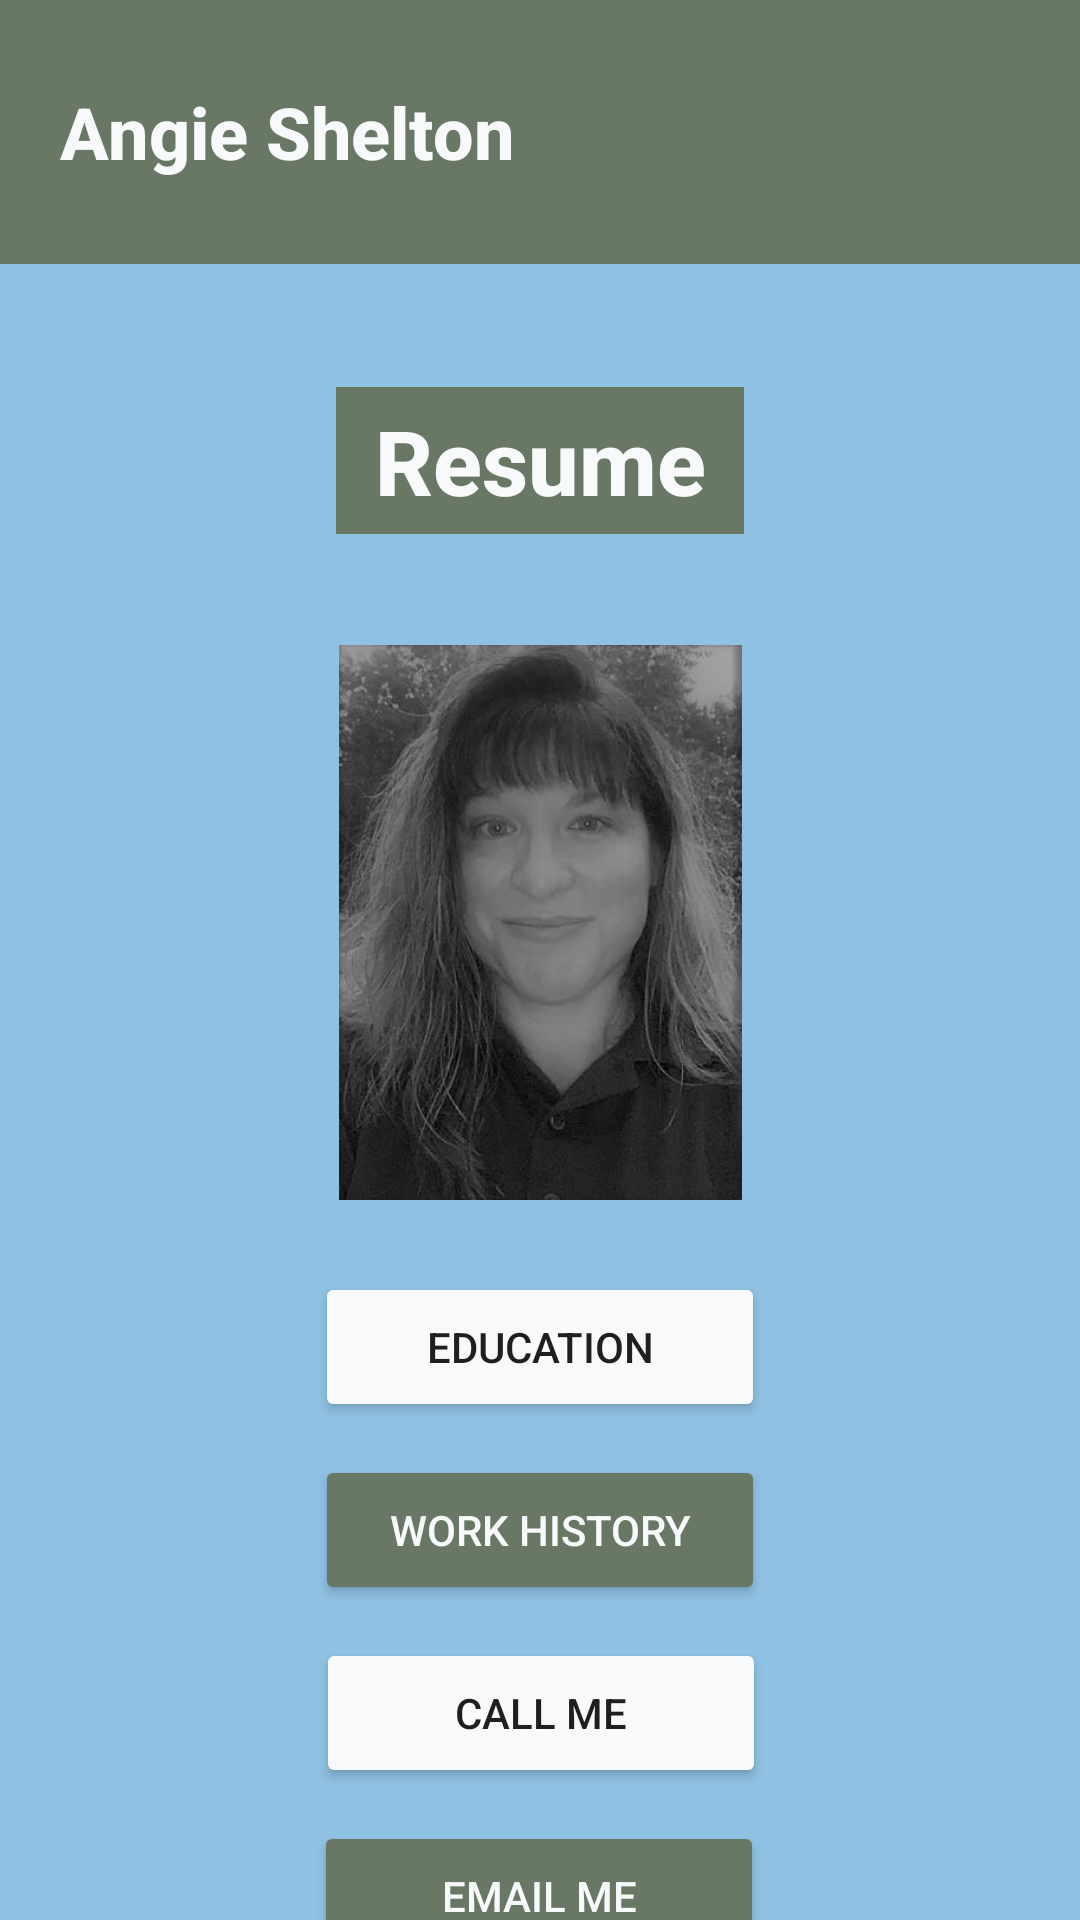

Layout XML and referenced resources for this Android screen:
<!-- AndroidManifest.xml: application theme Theme.Resume -->
<!-- res/layout/activity_main.xml -->
<?xml version="1.0" encoding="utf-8"?>
<androidx.constraintlayout.widget.ConstraintLayout xmlns:android="http://schemas.android.com/apk/res/android"
    xmlns:app="http://schemas.android.com/apk/res-auto"
    xmlns:tools="http://schemas.android.com/tools"
    android:layout_width="match_parent"
    android:layout_height="match_parent"
    android:background="#8FC1E3"
    tools:context=".MainActivity">

    <Button
        android:id="@+id/btnEmailMe"
        android:layout_width="150dp"
        android:layout_height="50dp"
        android:layout_marginTop="11dp"
        android:text="@string/emailMe"
        android:textColor="@color/white_blue"
        app:backgroundTint="@color/army_green"
        app:layout_constraintEnd_toEndOf="parent"
        app:layout_constraintHorizontal_bias="0.498"
        app:layout_constraintStart_toStartOf="parent"
        app:layout_constraintTop_toBottomOf="@+id/btnCallMe"/>

    <Button
        android:id="@+id/btnCallMe"
        android:layout_width="150dp"
        android:layout_height="50dp"
        android:layout_marginTop="11dp"
        android:text="@string/callMe"
        android:textColor="#201F1F"
        app:backgroundTint="#F7F9FB"
        app:layout_constraintEnd_toEndOf="parent"
        app:layout_constraintHorizontal_bias="0.501"
        app:layout_constraintStart_toStartOf="parent"
        app:layout_constraintTop_toBottomOf="@+id/btnWorkHistory" />

    <Button
        android:id="@+id/btnWorkHistory"
        android:layout_width="150dp"
        android:layout_height="50dp"
        android:layout_marginTop="11dp"
        android:text="@string/workHistory"
        android:textColor="@color/white_blue"
        app:backgroundTint="@color/army_green"
        app:layout_constraintEnd_toEndOf="parent"
        app:layout_constraintStart_toStartOf="parent"
        app:layout_constraintTop_toBottomOf="@+id/btnEducation"
        android:onClick="onClickGoToWorkHistory"/>


    <TextView
        android:id="@+id/tvAngieShelton"
        android:layout_width="0dp"
        android:layout_height="88dp"
        android:background="#687864"
        android:fontFamily="sans-serif-medium"
        android:gravity="start|center_vertical"
        android:paddingStart="20sp"
        android:paddingEnd="20sp"
        android:text="@string/angie_shelton"
        android:textColor="#F7F9FB"
        android:textColorHighlight="@color/white_blue"
        android:textColorHint="@color/army_green"
        android:textColorLink="@color/army_green"
        android:textSize="24sp"
        android:textStyle="bold"
        app:layout_constraintEnd_toEndOf="parent"
        app:layout_constraintHorizontal_bias="0.0"
        app:layout_constraintStart_toStartOf="parent"
        app:layout_constraintTop_toTopOf="parent" />

    <TextView
        android:id="@+id/tvResume"
        android:layout_width="136dp"
        android:layout_height="49dp"
        android:layout_marginTop="41dp"
        android:background="#687864"
        android:fontFamily="sans-serif-medium"
        android:gravity="center"
        android:text="@string/resume"
        android:textColor="#F7F9FB"
        android:textSize="30sp"
        android:textStyle="bold"
        app:layout_constraintEnd_toEndOf="parent"
        app:layout_constraintStart_toStartOf="parent"
        app:layout_constraintTop_toBottomOf="@+id/tvAngieShelton" />

    <ImageView
        android:id="@+id/ivPortrait"
        android:layout_width="209dp"
        android:layout_height="185dp"
        android:layout_marginTop="37dp"
        android:contentDescription="@string/portrait"
        app:layout_constraintEnd_toEndOf="parent"
        app:layout_constraintStart_toStartOf="parent"
        app:layout_constraintTop_toBottomOf="@+id/tvResume"
        app:srcCompat="@drawable/portrait" />

    <Button
        android:id="@+id/btnEducation"
        android:layout_width="150dp"
        android:layout_height="50dp"
        android:layout_marginTop="24dp"
        android:text="@string/education"
        android:textColor="#201F1F"
        app:backgroundTint="#F7F9FB"
        app:layout_constraintEnd_toEndOf="parent"
        app:layout_constraintStart_toStartOf="parent"
        app:layout_constraintTop_toBottomOf="@+id/ivPortrait"
        android:onClick="onClickGoToEducation"/>
</androidx.constraintlayout.widget.ConstraintLayout>
<!-- resources referenced by this layout -->
<resources>
  <color name="army_green">#687864</color>
  <color name="white_blue">#F7F9FB</color>
  <!-- drawable portrait: jpg bitmap (drawable, 24141 bytes) -->
  <string name="angie_shelton">Angie Shelton</string>
  <string name="callMe">Call Me</string>
  <string name="education">Education</string>
  <string name="emailMe">Email Me</string>
  <string name="portrait" />
  <string name="resume">Resume</string>
  <string name="workHistory">Work History</string>
  <style name="Theme.Resume" parent="Theme.MaterialComponents.DayNight.DarkActionBar">
          
          <item name="colorPrimary">@color/purple_500</item>
          <item name="colorPrimaryVariant">@color/purple_700</item>
          
          <item name="colorSecondary">@color/teal_200</item>
          <item name="colorSecondaryVariant">@color/teal_700</item>
          <item name="colorOnSecondary">@color/black</item>
          
          <item name="android:statusBarColor" tools:targetApi="l">?attr/colorPrimaryVariant</item>
          
      </style>
  <color name="purple_500">#FF6200EE</color>
  <color name="purple_700">#FF3700B3</color>
  <color name="teal_200">#FF03DAC5</color>
  <color name="teal_700">#FF018786</color>
  <color name="black">#FF000000</color>
</resources>
